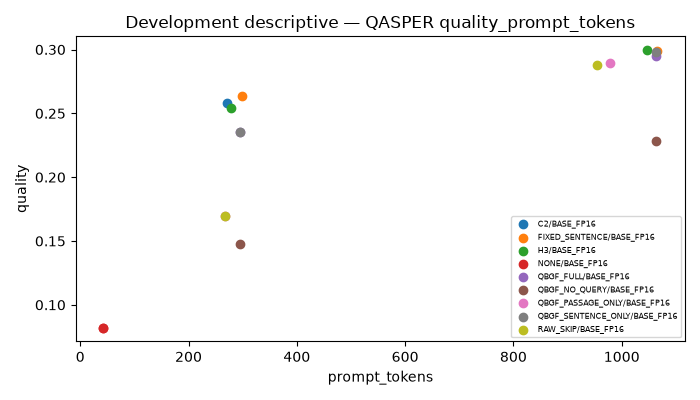

The table this chart was drawn from, first rows:
dataset, method, budget, reader, n_queries, quality, metric, accuracy, HELP, HURT, NEUTRAL, answer_changed, evidence_tokens, prompt_tokens, unused_budget, budget_utilization, generated_tokens, conceptual_lm_calls, compression_ratio, format_compliance, invalid_outputs, synthetic
QASPER, C2, 256, BASE_FP16, 1005, 0.2581, f1, , 0.5443, 0.1035, 0.3522, 0.9831, 227.7, 270.4, 28.3, 0.8895, 19.03, 1, 0.9068, , 0, False
QASPER, FIXED_SENTENCE, 1024, BASE_FP16, 1005, 0.2988, f1, , 0.6279, 0.06866, 0.3035, 0.9771, 1023, 1066, 0.994, 0.999, 20.31, 1, 0.581, , 0, False
QASPER, FIXED_SENTENCE, 256, BASE_FP16, 1005, 0.2634, f1, , 0.5512, 0.1005, 0.3483, 0.9831, 255.2, 297.9, 0.7841, 0.9969, 19.08, 1, 0.8954, , 0, False
QASPER, H3, 1024, BASE_FP16, 1005, 0.2995, f1, , 0.6139, 0.08159, 0.3045, 0.9831, 1004, 1046, 20.4, 0.9801, 20.4, 1, 0.5889, , 0, False
QASPER, H3, 256, BASE_FP16, 1005, 0.2544, f1, , 0.5493, 0.09851, 0.3522, 0.9811, 235, 277.7, 20.96, 0.9181, 18.7, 1, 0.9037, , 0, False
QASPER, NONE, 1024, BASE_FP16, 1005, 0.08216, f1, , 0.0, 0.0, 1.0, 0.0, 0.0, 42.68, 1024, 0.0, 16.36, 1, 1.0, , 0, False
QASPER, NONE, 256, BASE_FP16, 1005, 0.08216, f1, , 0.0, 0.0, 1.0, 0.0, 0.0, 42.68, 256.0, 0.0, 16.36, 1, 1.0, , 0, False
QASPER, QBGF_FULL, 1024, BASE_FP16, 1005, 0.2951, f1, , 0.6159, 0.07065, 0.3134, 0.9811, 1020, 1063, 3.531, 0.9966, 20.13, 1, 0.5821, , 0, False
QASPER, QBGF_FULL, 256, BASE_FP16, 1005, 0.2355, f1, , 0.5194, 0.1075, 0.3731, 0.9861, 252.7, 295.4, 3.324, 0.987, 18.23, 1, 0.8965, , 0, False
QASPER, QBGF_NO_QUERY, 1024, BASE_FP16, 1005, 0.2284, f1, , 0.5254, 0.1134, 0.3612, 0.9821, 1020, 1062, 4.198, 0.9959, 19.34, 1, 0.5823, , 0, False
QASPER, QBGF_NO_QUERY, 256, BASE_FP16, 1005, 0.1473, f1, , 0.3642, 0.1642, 0.4716, 0.9841, 252.6, 295.2, 3.439, 0.9866, 17.35, 1, 0.8965, , 0, False
QASPER, QBGF_PASSAGE_ONLY, 1024, BASE_FP16, 1005, 0.2896, f1, , 0.598, 0.09353, 0.3085, 0.9821, 936.1, 978.7, 87.95, 0.9141, 20.35, 1, 0.6172, , 0, False
QASPER, QBGF_PASSAGE_ONLY, 256, BASE_FP16, 1005, 0.1693, f1, , 0.405, 0.1483, 0.4468, 0.9851, 224.7, 267.4, 31.28, 0.8778, 18.13, 1, 0.9088, , 0, False
QASPER, QBGF_SENTENCE_ONLY, 1024, BASE_FP16, 1005, 0.2977, f1, , 0.6199, 0.07562, 0.3045, 0.9821, 1020, 1063, 4.161, 0.9959, 19.95, 1, 0.5825, , 0, False
QASPER, QBGF_SENTENCE_ONLY, 256, BASE_FP16, 1005, 0.2356, f1, , 0.5184, 0.1075, 0.3741, 0.9871, 252.6, 295.3, 3.4, 0.9867, 18.22, 1, 0.8965, , 0, False
QASPER, RAW_SKIP, 1024, BASE_FP16, 1005, 0.288, f1, , 0.594, 0.09453, 0.3114, 0.9831, 912.6, 955.2, 111.4, 0.8912, 20.4, 1, 0.6263, , 0, False
QASPER, RAW_SKIP, 256, BASE_FP16, 1005, 0.1693, f1, , 0.405, 0.1483, 0.4468, 0.9851, 224.7, 267.4, 31.28, 0.8778, 18.13, 1, 0.9088, , 0, False
